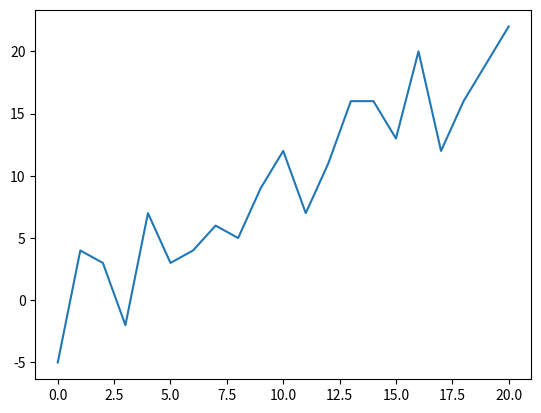

Write Python code to recreate this figure.
import numpy as np
import matplotlib.pyplot as plt
from fractions import Fraction

x = np.arange(0,21)
a = np.random.randint(low = -5, high = 5, size = len(x))
y = x + a
plt.plot(x, y)